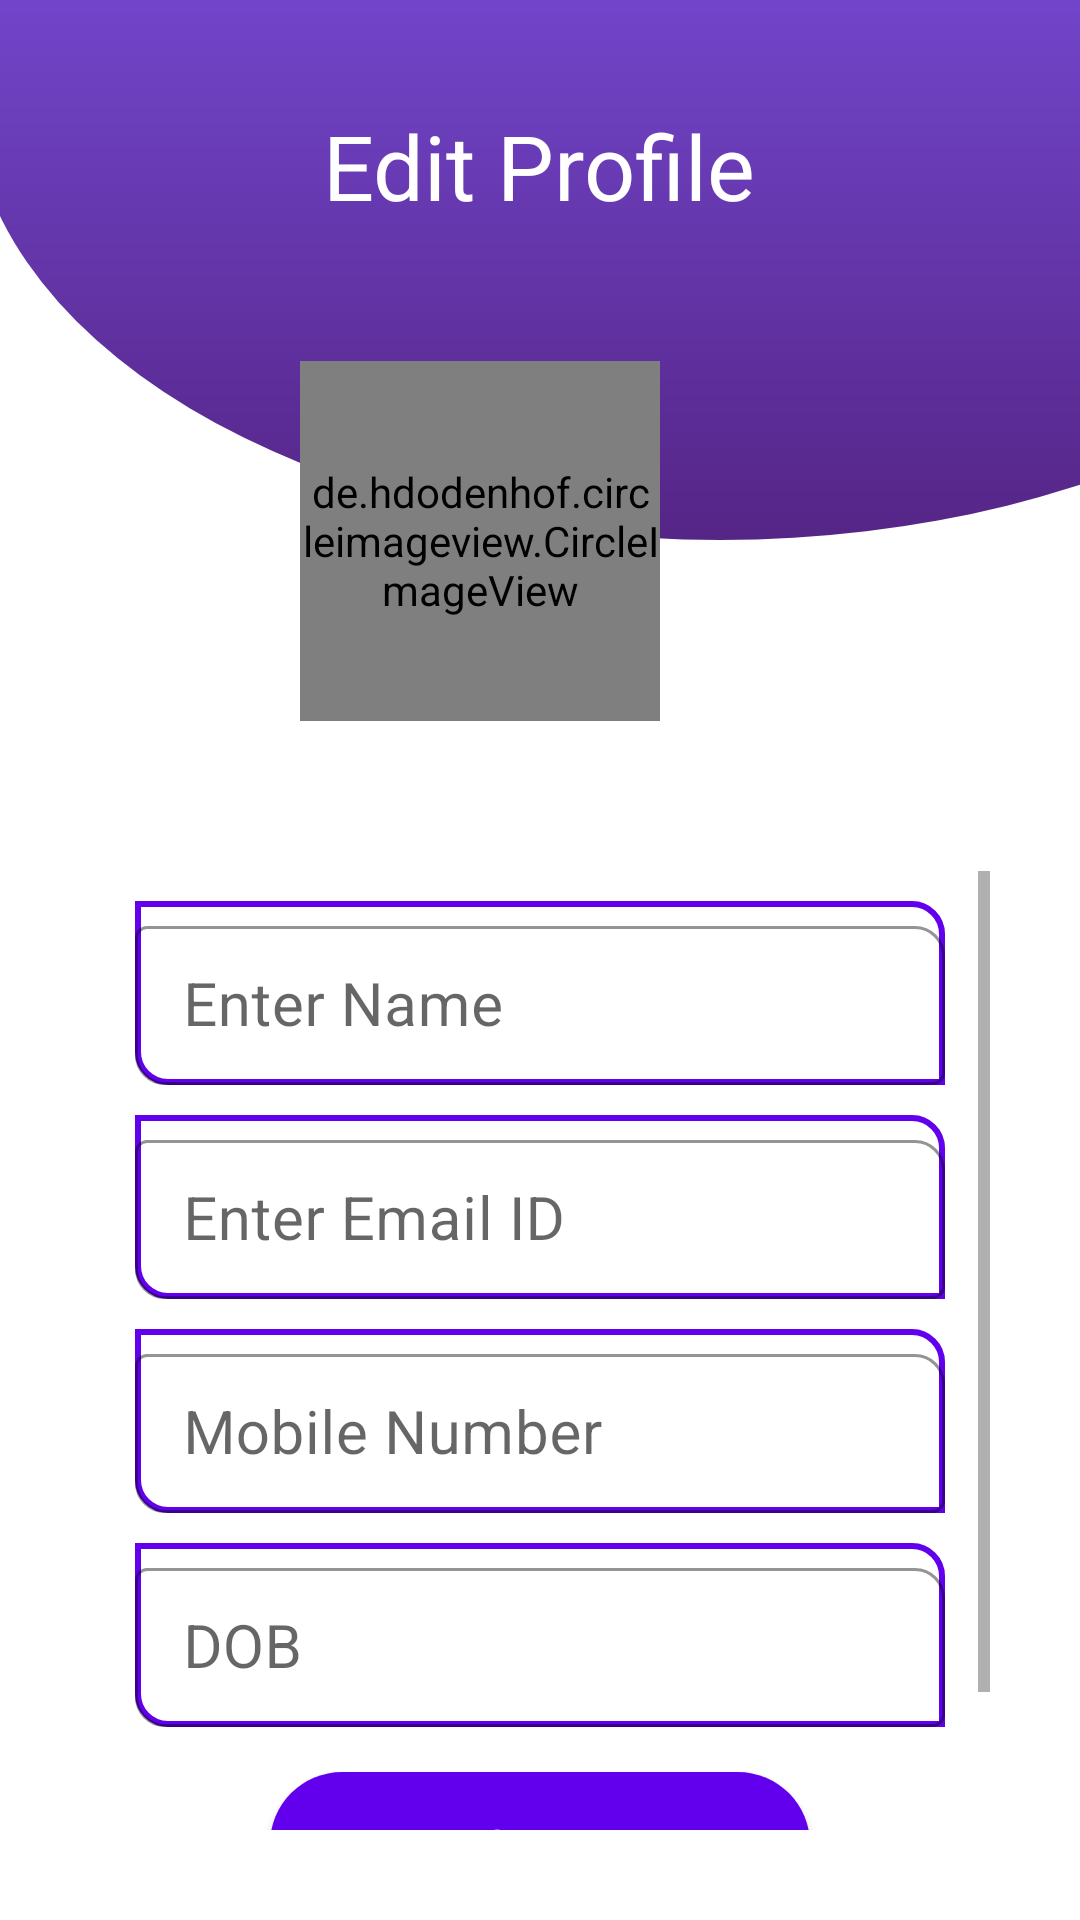

The Android layout XML behind this screen, and the referenced resources:
<!-- AndroidManifest.xml: application theme Theme.Miniproj2 -->
<!-- res/layout/activity_edit_profile.xml -->
<?xml version="1.0" encoding="utf-8"?>
    <RelativeLayout
        xmlns:android="http://schemas.android.com/apk/res/android"
        xmlns:app="http://schemas.android.com/apk/res-auto"
        xmlns:tools="http://schemas.android.com/tools"
        android:layout_width="match_parent"
        android:layout_height="match_parent"
        android:background="@drawable/curvehome"
        tools:context=".EditProfileActivity">

        <TextView
            android:id="@+id/tv_edit_profile"
            android:layout_width="wrap_content"
            android:layout_height="wrap_content"
            android:layout_centerHorizontal="true"
            android:layout_marginTop="30dp"
            android:padding="5dp"
            android:text="Edit Profile"
            android:textColor="#FFF"
            android:textSize="30sp" />

    <LinearLayout
        android:orientation="horizontal"
        android:layout_marginTop="40dp"
        android:id="@+id/custom_profile_image_relative"
        android:layout_width="wrap_content"
        android:layout_below="@+id/tv_edit_profile"
        android:layout_centerHorizontal="true"
        android:layout_height="wrap_content">
        <de.hdodenhof.circleimageview.CircleImageView
            android:id="@+id/custom_profile_image"
            android:layout_width="120dp"
            android:layout_height="120dp"
            android:src="@drawable/profile" />
        <ImageView
            android:id="@+id/edit_pic"
            android:layout_width="40sp"
            android:layout_height="40sp"
            android:layout_marginTop="2dp"
            android:src="@drawable/ic_edit"
            android:visibility="visible"
            >
        </ImageView>
    </LinearLayout>

        <RelativeLayout
            android:layout_width="match_parent"
            android:padding="30dp"
            android:layout_height="wrap_content"
            android:layout_below="@id/custom_profile_image_relative"
            android:layout_marginTop="20dp">

            <ScrollView
                android:layout_width="match_parent"
                android:layout_height="wrap_content">

                <RelativeLayout
                    android:id="@+id/card_rel_inner_lay_1"
                    android:layout_width="match_parent"
                    android:layout_height="wrap_content">

                    <RelativeLayout
                        android:id="@+id/rel_1"
                        android:layout_width="match_parent"
                        android:layout_height="wrap_content"
                        android:layout_marginLeft="15dp"
                        android:background="@drawable/designed_shape"
                        android:layout_marginTop="10dp"
                        android:layout_marginRight="15dp">

                        <com.google.android.material.textfield.TextInputLayout
                            style="@style/Widget.MaterialComponents.TextInputLayout.OutlinedBox.Dense"
                            android:layout_width="match_parent"
                            android:layout_height="wrap_content"
                            android:backgroundTint="@color/purp"
                            app:boxCornerRadiusBottomStart="10dp"
                            app:boxCornerRadiusTopEnd="10dp"
                            app:boxStrokeColor="@color/purp"
                            app:hintTextAppearance="@android:style/TextAppearance.Medium">

                            <com.google.android.material.textfield.TextInputEditText
                                android:id="@+id/et_enter_name_of_user"
                                android:layout_width="match_parent"
                                android:layout_height="wrap_content"
                                android:hint="Enter Name"
                                android:inputType="textPersonName"
                                android:textSize="20sp" />

                        </com.google.android.material.textfield.TextInputLayout>

                    </RelativeLayout>

                    <RelativeLayout
                        android:id="@+id/rel_2"
                        android:layout_width="match_parent"
                        android:layout_height="wrap_content"
                        android:layout_below="@id/rel_1"
                        android:layout_marginLeft="15dp"
                        android:background="@drawable/designed_shape"
                        android:layout_marginTop="10dp"
                        android:layout_marginRight="15dp">

                        <com.google.android.material.textfield.TextInputLayout
                            style="@style/Widget.MaterialComponents.TextInputLayout.OutlinedBox.Dense"
                            android:layout_width="match_parent"
                            android:layout_height="wrap_content"
                            app:boxCornerRadiusBottomStart="10dp"
                            app:boxCornerRadiusTopEnd="10dp"
                            app:boxStrokeColor="#00a2ff"
                            app:hintTextAppearance="@android:style/TextAppearance.Medium">

                            <com.google.android.material.textfield.TextInputEditText
                                android:id="@+id/et_enter_email_id_of_user"
                                android:layout_width="match_parent"
                                android:layout_height="wrap_content"
                                android:hint="Enter Email ID"
                                android:editable="false"
                                android:textSize="20sp" />

                        </com.google.android.material.textfield.TextInputLayout>

                    </RelativeLayout>
                 

                    <RelativeLayout
                        android:id="@+id/rel_4"
                        android:layout_width="match_parent"
                        android:layout_height="wrap_content"
                        android:layout_below="@id/rel_2"
                        android:layout_marginLeft="15dp"
                        android:background="@drawable/designed_shape"
                        android:layout_marginTop="10dp"
                        android:layout_marginRight="15dp">

                        <com.google.android.material.textfield.TextInputLayout
                            style="@style/Widget.MaterialComponents.TextInputLayout.OutlinedBox.Dense"
                            android:layout_width="match_parent"
                            android:layout_height="wrap_content"
                            app:boxCornerRadiusBottomStart="10dp"
                            app:boxCornerRadiusTopEnd="10dp"

                            app:boxStrokeColor="#00a2ff"
                            app:hintTextAppearance="@android:style/TextAppearance.Medium">

                            <com.google.android.material.textfield.TextInputEditText
                                android:id="@+id/et_enter_mobile_number_of_user"
                                android:layout_width="match_parent"
                                android:layout_height="wrap_content"
                                android:hint="Mobile Number"
                                android:inputType="number"
                                android:maxLength="10"
                                android:text=""
                                android:textSize="20sp" />

                        </com.google.android.material.textfield.TextInputLayout>

                    </RelativeLayout>

                    <RelativeLayout
                        android:id="@+id/rel_8"
                        android:layout_width="match_parent"
                        android:layout_height="wrap_content"
                        android:layout_below="@id/rel_4"
                        android:layout_marginLeft="15dp"
                        android:layout_marginTop="10dp"
                        android:layout_marginRight="15dp"
                        android:background="@drawable/designed_shape">

                        <com.google.android.material.textfield.TextInputLayout
                            style="@style/Widget.MaterialComponents.TextInputLayout.OutlinedBox.Dense"
                            android:layout_width="match_parent"
                            android:layout_height="wrap_content"
                            app:boxCornerRadiusBottomStart="10dp"
                            app:boxCornerRadiusTopEnd="10dp"
                            app:boxStrokeColor="#00a2ff"
                            app:hintTextAppearance="@android:style/TextAppearance.Medium">

                            <com.google.android.material.textfield.TextInputEditText
                                android:id="@+id/et_enter_birthday_of_user"
                                android:layout_width="match_parent"
                                android:layout_height="wrap_content"
                                android:hint="DOB"
                                android:inputType="number"
                                android:maxLength="10"
                                android:textSize="20sp" />

                        </com.google.android.material.textfield.TextInputLayout>


                    </RelativeLayout>

                    <com.google.android.material.button.MaterialButton
                        android:id="@+id/save_btn"
                        android:layout_width="180dp"
                        android:layout_height="wrap_content"
                        android:layout_below="@id/rel_8"
                        android:layout_centerInParent="true"
                        android:layout_marginTop="15dp"
                        android:layout_marginBottom="25dp"
                        android:background="@drawable/rounded_corners"
                        android:text="Save"
                        android:textAllCaps="true"
                        android:textColor="#FFF"
                        app:cornerRadius="20dp" />

                </RelativeLayout>

            </ScrollView>

        </RelativeLayout>

    </RelativeLayout>
<!-- resources referenced by this layout -->
<resources>
  <color name="purp">#6200EE</color>
  <!-- drawable curvehome (drawable) -->
  <?xml version="1.0" encoding="utf-8"?>
  <layer-list xmlns:android="http://schemas.android.com/apk/res/android">
      <item>
          <shape android:shape="rectangle"/>
      </item>
      <item
          android:bottom="0dp"
          android:left="-10dp"
          android:right="-130dp"
          android:height="200dp"
          android:top="-100dp">
          <shape android:shape="oval">
              
              <gradient
                  android:angle="360"
                  android:centerColor="@color/colorBlue"
                  android:endColor="@color/purple_500"
                  android:startColor="@color/teal_200"
                  />
          </shape>
      </item>
  </layer-list>
  <!-- drawable designed_shape (drawable) -->
  <?xml version="1.0" encoding="utf-8"?>
  <shape xmlns:android="http://schemas.android.com/apk/res/android"
      android:shape="rectangle"
      >
  
      <solid
          android:color="@android:color/transparent"
          />
      <stroke
          android:width="2dp"
          android:color="@color/purp"
          />
  
      <corners
          android:bottomLeftRadius="10dp"
          android:topRightRadius="10dp"
          />
  
  </shape>
  <!-- drawable rounded_corners (drawable) -->
  <?xml version="1.0" encoding="utf-8"?>
  <shape android:shape="rectangle"  xmlns:android="http://schemas.android.com/apk/res/android">
  <corners android:radius="300dp"/>
      <solid android:color="@color/design_default_color_primary"/>
  
  
  </shape>
  <style name="Theme.Miniproj2" parent="Theme.MaterialComponents.DayNight.NoActionBar">
          
          <item name="colorPrimary">@color/purple_500</item>
          <item name="colorPrimaryVariant">@color/purple_700</item>
          <item name="colorOnPrimary">@color/white</item>
          
          <item name="colorSecondary">@color/teal_200</item>
          <item name="colorSecondaryVariant">@color/teal_700</item>
          <item name="colorOnSecondary">@color/black</item>
          
          <item name="android:statusBarColor" tools:targetApi="l">?attr/colorPrimaryVariant</item>
          
  
          <item name="windowActionBar">false</item>
          <item name="windowNoTitle">true</item>
          <item name="android:windowFullscreen">true</item>
      </style>
  <color name="colorBlue">#12A7CC</color>
  <color name="purple_500">#FF6200EE</color>
  <color name="teal_200">#FF03DAC5</color>
  <color name="purple_700">#FF3700B3</color>
  <color name="white">#FFFFFFFF</color>
  <color name="teal_700">#FF018786</color>
  <color name="black">#FF000000</color>
</resources>
